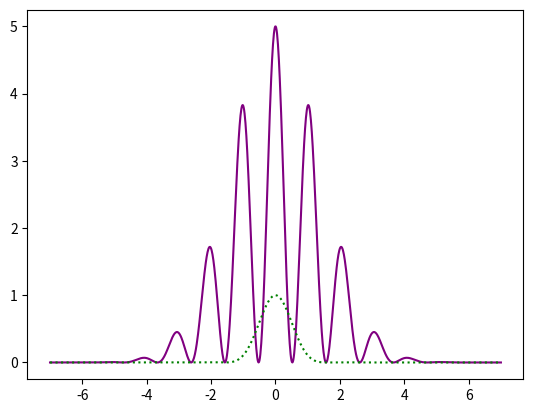

The script that saved this image:
# -*- coding: utf-8 -*-
"""
Created on Tue Jan 28 07:54:30 2025

[redacted]
"""

"""I used Gemini AI and previous code in class to help guide me throuhg this."""

import numpy as np
import matplotlib.pyplot as plt
    
"""First function: the one that I varied (purple)."""

def function(x):
    

    return 5*np.exp(-(x/2)**2) * np.cos(3*x)**2
   
x = np.linspace (-7, 7, 1000)
y = function(x)

plt.plot(x, y, color='purple')

"""Second function: the one for comparison (blue and dotted)."""

def function(r):
    
    return np.exp(-(r)**2) * np.cos(r)**2

r = np.linspace (-7, 7, 1000)
y = function(x)

plt.plot(x, y, color='green', linestyle='dotted')